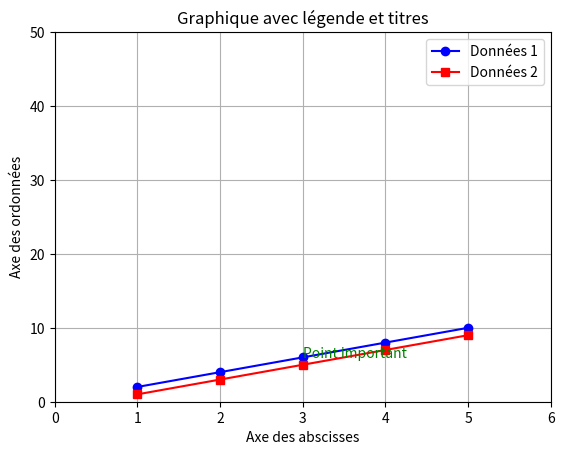

Recreate this plot in Python.
import matplotlib.pyplot as plt

# Données
x = [1, 2, 3, 4, 5]
y1 = [2, 4, 6, 8, 10]
y2 = [1, 3, 5, 7, 9]

# Tracer les graphiques
plt.plot(x, y1, label='Données 1', color='blue', marker='o')
plt.plot(x, y2, label='Données 2', color='red', marker='s')

# Titres et légendes
plt.title('Graphique avec légende et titres')
plt.xlabel('Axe des abscisses')
plt.ylabel('Axe des ordonnées')
plt.legend()

# Personnalisation des échelles
plt.xlim(0, 6)  # Limite de l'axe des abscisses
plt.ylim(0, 50) # Limite de l'axe des ordonnées

# Ajout de grille
plt.grid(True)  # Activer la grille


# Annotation
plt.text(3, 6, 'Point important', fontsize=10, color='green')

# Afficher le graphique
plt.show()
